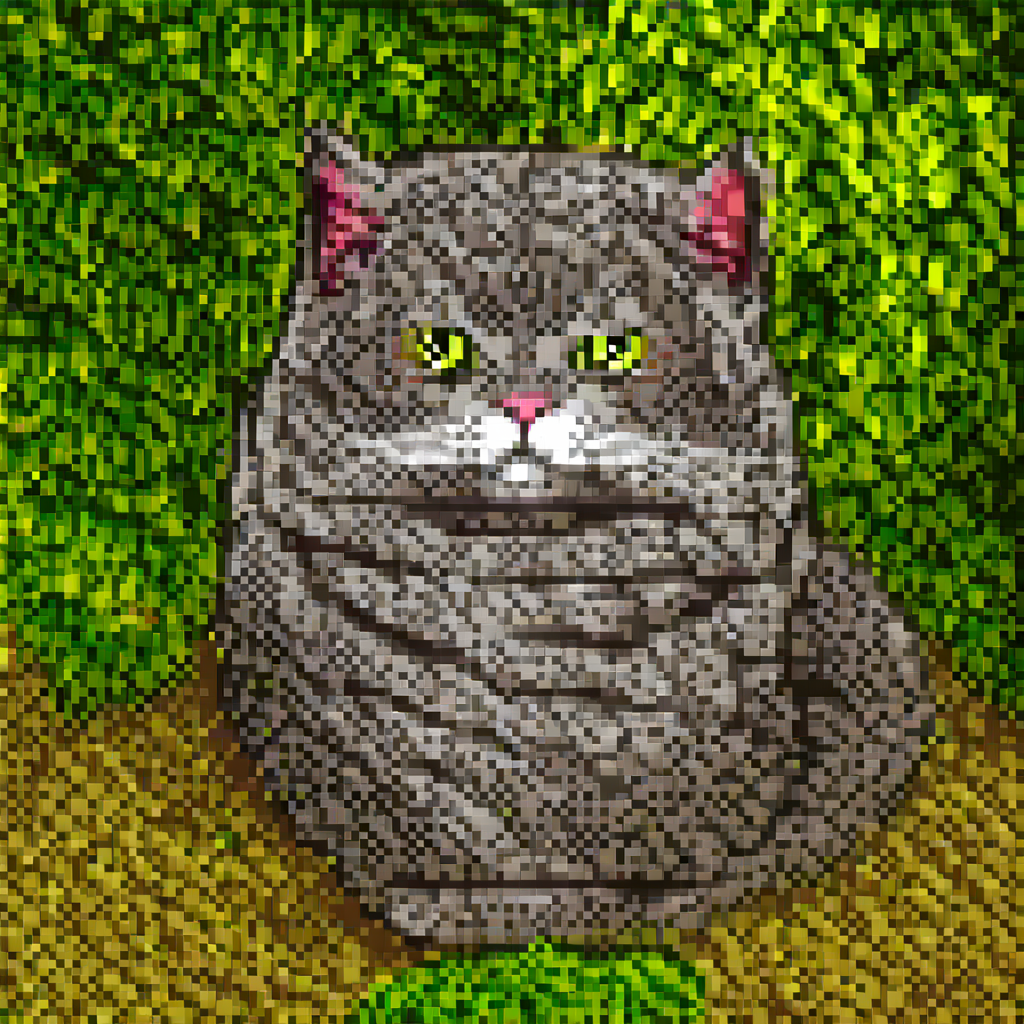
Generation parameters embedded in this image by AUTOMATIC1111 Stable Diffusion web UI or a fork of it (Forge, ...) (PNG 'parameters' text chunk):
british long hair cat, grey, chubby, in the garden <lora:pixel-art-xl-v1.1:2>
Steps: 20, Sampler: DPM++ 2M Karras, CFG scale: 7, Seed: 13798859, Size: 1024x1024, Model hash: e6bb9ea85b, Model: sdXL_v10VAEFix, Lora hashes: "pixel-art-xl-v1.1: dbe5cdf5f8f4", Version: v1.7.0